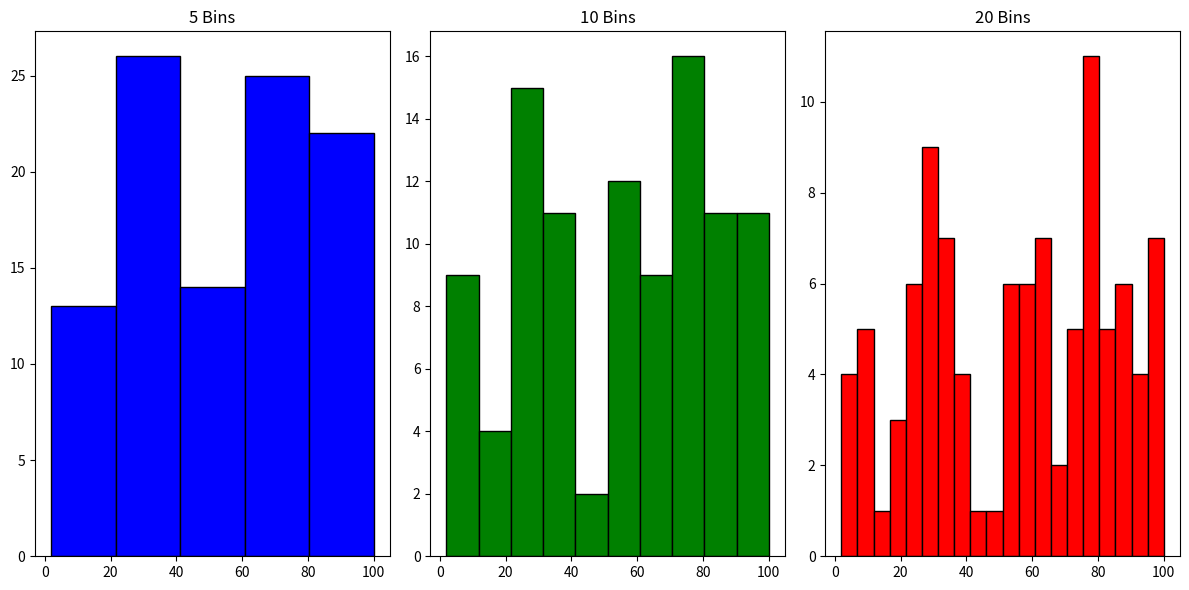

Here is the Python script that generated this plot:
import matplotlib.pyplot as plt
import numpy as np

# Generate random data
data = np.random.randint(1, 101, 100)  # 100 random integers between 1 and 100

# Plot histograms with different bin sizes
plt.figure(figsize=(12, 6))

# Few bins
plt.subplot(1, 3, 1)
plt.hist(data, bins=5, color='blue', edgecolor='black')
plt.title("5 Bins")

# Moderate bins
plt.subplot(1, 3, 2)
plt.hist(data, bins=10, color='green', edgecolor='black')
plt.title("10 Bins")

# Many bins
plt.subplot(1, 3, 3)
plt.hist(data, bins=20, color='red', edgecolor='black')
plt.title("20 Bins")

# Show the plots
plt.tight_layout()
plt.show()
